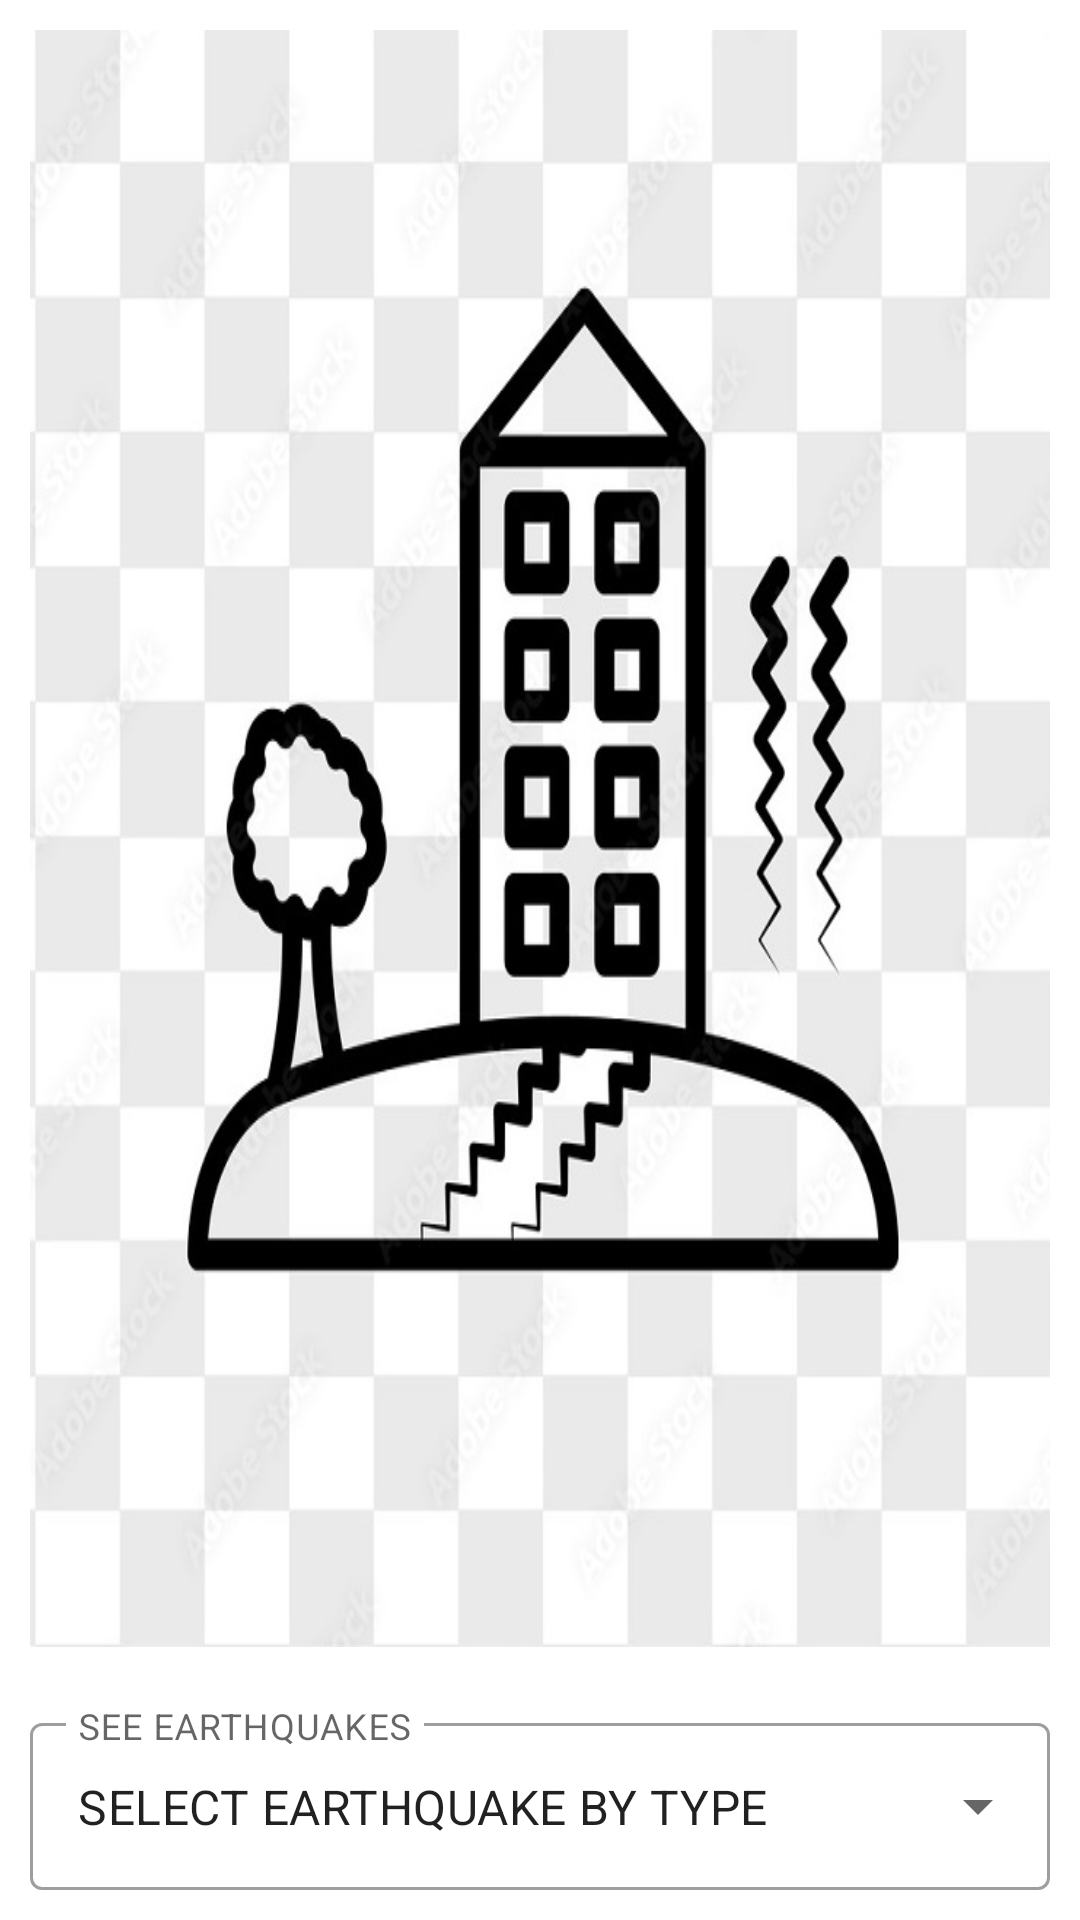

The Android layout XML behind this screen, and the referenced resources:
<!-- AndroidManifest.xml: application theme Theme.Ebay_2022 -->
<!-- res/layout/activity_launch.xml -->
<?xml version="1.0" encoding="utf-8"?>
<RelativeLayout xmlns:android="http://schemas.android.com/apk/res/android"
    xmlns:tools="http://schemas.android.com/tools"
    android:layout_width="match_parent"
    android:layout_height="match_parent"
    tools:context=".ui.LaunchActivity">

    <androidx.constraintlayout.utils.widget.ImageFilterView
        android:layout_width="match_parent"
        android:layout_height="wrap_content"
        android:layout_margin="10dp"
        android:layout_centerInParent="true"
        android:layout_marginBottom="-2dp"
        android:layout_above="@+id/textInputLayout"
        android:background="@drawable/earthquake_logo" />

    <com.google.android.material.textfield.TextInputLayout
        android:id="@+id/textInputLayout"
        style="@style/Widget.MaterialComponents.TextInputLayout.OutlinedBox.ExposedDropdownMenu"
        android:layout_width="match_parent"
        android:layout_height="wrap_content"
        android:layout_alignParentBottom="true"
        android:layout_margin="10dp"
        android:hint="SEE EARTHQUAKES"
        tools:layout_editor_absoluteY="145dp">

        <AutoCompleteTextView
            android:id="@+id/autoCompleteTextView"
            android:layout_width="match_parent"
            android:layout_height="wrap_content"
            android:layout_weight="1"
            android:inputType="none"
            android:text="SELECT EARTHQUAKE BY TYPE" />
    </com.google.android.material.textfield.TextInputLayout>

</RelativeLayout>
<!-- resources referenced by this layout -->
<resources>
  <!-- drawable earthquake_logo: jpg bitmap (drawable, 80363 bytes) -->
  <style name="Theme.Ebay_2022" parent="Theme.MaterialComponents.DayNight.DarkActionBar">
          
          <item name="colorPrimary">@color/purple_500</item>
          <item name="colorPrimaryVariant">@color/purple_700</item>
          <item name="colorOnPrimary">@color/white</item>
          
          <item name="colorSecondary">@color/teal_200</item>
          <item name="colorSecondaryVariant">@color/teal_700</item>
          <item name="colorOnSecondary">@color/black</item>
          
          <item name="android:statusBarColor" tools:targetApi="l">?attr/colorPrimaryVariant</item>
          
      </style>
  <!-- not gathered from this repository: default colours our renderer supplied (Android Studio template values) -->
  <color name="purple_500">#FF6200EE</color>
  <color name="purple_700">#FF3700B3</color>
  <color name="teal_200">#FF03DAC5</color>
  <color name="teal_700">#FF018786</color>
  <color name="black">#FF000000</color>
  <color name="white">#FFFFFFFF</color>
</resources>
